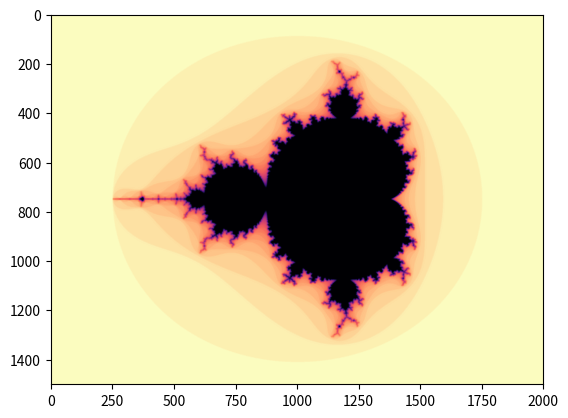

Write the Python code that produced this figure.
import numpy as np, matplotlib.pyplot as plt
max_iterations = 32
x_min, x_max = -2.5, 1.5
y_min, y_max = -1.5, 1.5
ds = 0.002
X = np.arange(x_min, x_max + ds, ds)
Y = np.arange(y_min, y_max + ds, ds)
data = np.zeros( (X.size, Y.size), dtype='uint')
for i in range(X.size):
	for j in range(Y.size):
		x0, y0 = X[i], Y[j]
		x, y = x0, y0
		count = 0
		while count < max_iterations:
			x, y = (x0 + x*x - y*y, y0 + 2*x*y)
			if (x*x + y*y) > 4.0: break
			count += 1
		data[i, j] = max_iterations - count
plt.imshow(data.transpose(), interpolation='bicubic', cmap='magma')
plt.show()